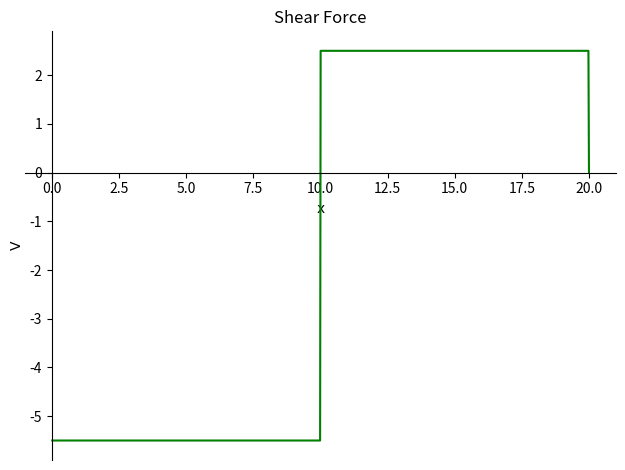
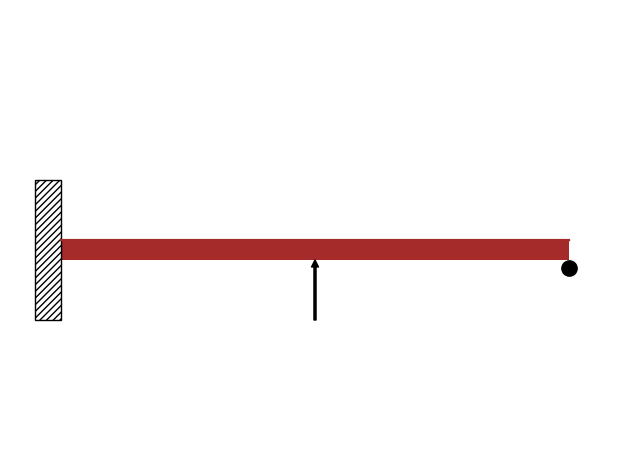
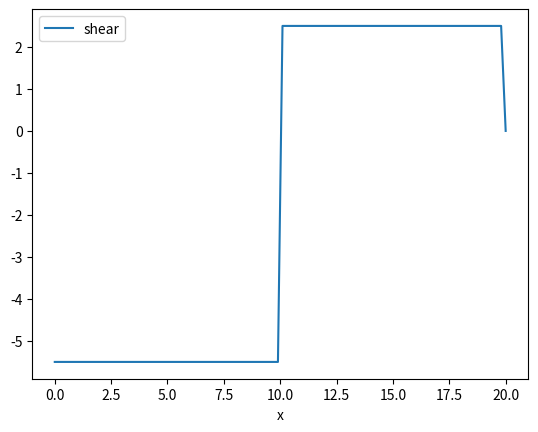
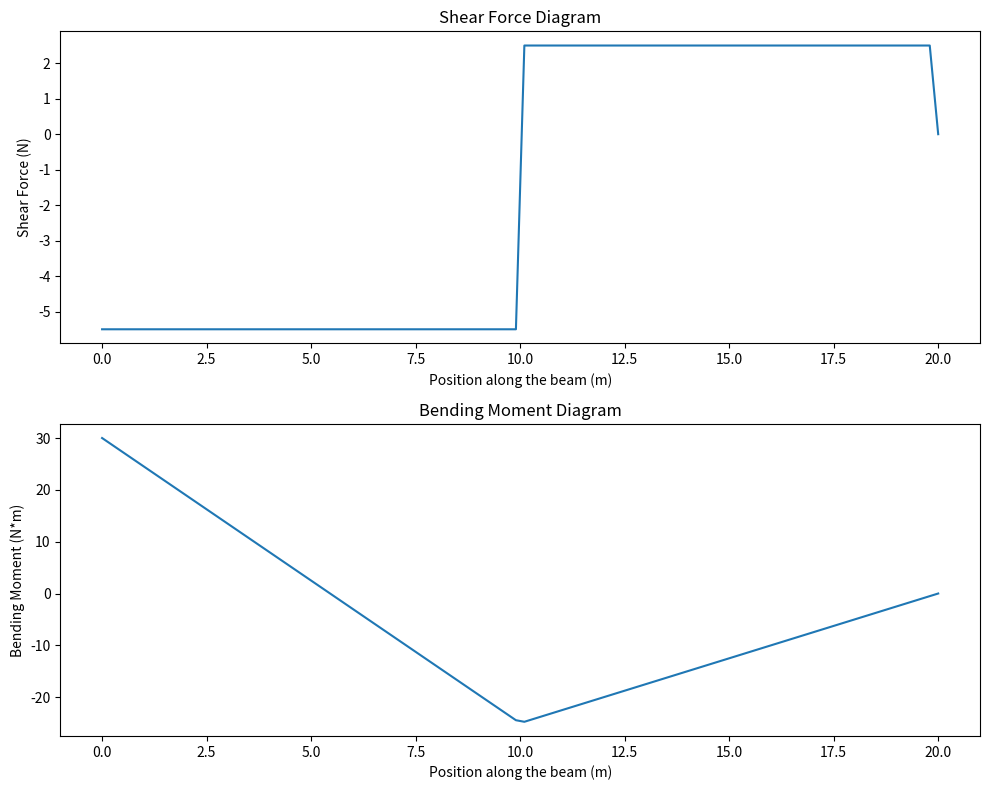

Write Python code to recreate these figures, in order.
# region Example 0 Fixed-Roller beam with point load
# %% Using the sign convention of upward forces and clockwise moment being positive.
from sympy.physics.continuum_mechanics.beam import Beam
import sympy as sp
import numpy as np
from sympy import symbols

E, I = symbols('E, I', nonneg=True)
b = Beam(20, E, I)

# help(Beam.apply_support)
p0, m0 = b.apply_support(0, 'fixed')
p1 = b.apply_support(20, 'roller')

b.apply_load(-8, 10, -1)
# b.apply_load(100, 20, -2)
# print(b.applied_loads)



b.solve_for_reaction_loads(p0, m0, p1)
# %% print results
print("Reactions:",     b.reaction_loads)
print("Load:",           b.load)
b.plot_shear_force()

print("Bending Moment:", b.bending_moment())
print("Deflection:",     b.deflection())
# %% draw
p=b.draw()
p.show()

# %% manual solution using bc

x = sp.symbols('x', nonnegative=True)


shear_curve = b.shear_force()
print(shear_curve)

# 1. Strip out Dirac Delta functions (index < 0) from the shear curve
clean_shear = shear_curve
for term in clean_shear.atoms(sp.SingularityFunction):
    if term.args[2] < 0: # If the index is negative
        clean_shear = clean_shear.subs(term, 0)

# 2. Now convert to Piecewise
piecewise_shear = clean_shear.rewrite(sp.Piecewise)

print("Original Shear:\n", shear_curve)
print("\nClean Piecewise Shear:\n", piecewise_shear)

# %% pandas
import pandas as pd
import matplotlib.pyplot as plt
# help(sp.lambdify)
shear_func=  sp.lambdify(x, piecewise_shear, modules=['numpy'])

x_vals = np.linspace(0, 20, 100)
shear_vals = shear_func(x_vals)
result_df = pd.DataFrame({'x': x_vals, 'shear': shear_vals})
result_df.head()
result_df.plot(x='x', y='shear')
plt.show()

# %% moment

bending_curve=b.bending_moment()
print(bending_curve)

# -M_0*SingularityFunction(x, 0, 0) - R_0*SingularityFunction(x, 0, 1) - R_20*SingularityFunction(x, 20, 1) + 8*SingularityFunction(x, 10, 1) - 100*SingularityFunction(x, 20, 0)
# bending_curve.rewrite(sp.Piecewise)

# -M_0*Piecewise((1, x >= 0), (0, True)) - R_0*Piecewise((x, x >= 0), (0, True)) - R_20*Piecewise((x - 20, x >= 20), (0, True)) - 100*Piecewise((1, x >= 20), (0, True)) + 8*Piecewise((x - 10, x >= 10), (0, True))
piecewise_moment =bending_curve.rewrite(sp.Piecewise)
print(piecewise_moment)

# -M_0*Piecewise((1, x >= 0), (0, True)) - R_0*Piecewise((x, x >= 0), (0, True)) - R_20*Piecewise((x - 20, x >= 20), (0, True)) - 100*Piecewise((1, x >= 20), (0, True)) + 8*Piecewise((x - 10, x >= 10), (0, True))
clean_moment = sp.simplify(piecewise_moment)
clean_moment

#%% pandas
import pandas as pd
import matplotlib.pyplot as plt
help(sp.lambdify)
shear_func=  sp.lambdify(x, piecewise_shear, modules=['numpy'])
bending_func=  sp.lambdify(x, piecewise_moment, modules=['numpy'])

x_vals = np.linspace(0, 20, 100)
shear_vals = shear_func(x_vals)
result_df = pd.DataFrame({'x': x_vals, 'shear': shear_vals})

result_df.plot(x='x', y='shear')
plt.show()

bending_vals = bending_func(x_vals)




import matplotlib.pyplot as plt
fig, ax = plt.subplots(2,1  , figsize=(10, 8))
ax[0].plot(x_vals, shear_vals)
ax[0].set_title('Shear Force Diagram')
ax[0].set_xlabel('Position along the beam (m)')
ax[0].set_ylabel('Shear Force (N)')
ax[1].plot(x_vals, bending_vals)
ax[1].set_title('Bending Moment Diagram')
ax[1].set_xlabel('Position along the beam (m)')
ax[1].set_ylabel('Bending Moment (N*m)')
plt.tight_layout()
plt.show()



# Piecewise((-M_0 - R_0*x - R_20*(x - 20) + 8*x - 180, x >= 20), (-M_0 - R_0*x + 8*x - 80, x >= 10), (-(M_0 + R_0*x), x >= 0), (0, True))
slope_curve = b.slope()
print(slope_curve)

help(sp.integrate)
C3=sp.Symbol('C3', real=True)
sp.integrate(bending_curve, x)+C3
sp.integrate(piecewise_moment, x)+C3

# C3 - M_0*SingularityFunction(x, 0, 1) - R_0*SingularityFunction(x, 0, 2)/2 - R_20*SingularityFunction(x, 20, 2)/2 + 4*SingularityFunction(x, 10, 2) - 100*SingularityFunction(x, 20, 1)
# eqs
# C3
# piecewise_deflection=deflection_curve.rewrite(sp.Piecewise)
# piecewise_deflection
# C3*x + C4 - M_0*Piecewise((x**2, x >= 0), (0, True))/2 - R_0*Piecewise((x**3, x >= 0), (0, True))/6 - R_20*Piecewise(((x - 20)**3, x >= 20), (0, True))/6 - 50*Piecewise(((x - 20)**2, x >= 20), (0, True)) + 4*Piecewise(((x - 10)**3, x >= 10), (0, True))/3
# sp.simpify(piecewise_deflection)
# Traceback (most recent call last):
#   File "<string>", line 1, in <module>
# AttributeError: module 'sympy' has no attribute 'simpify'
# sp.simpyfy(piecewise_deflection)
# Traceback (most recent call last):
#   File "<string>", line 1, in <module>
# AttributeError: module 'sympy' has no attribute 'simpyfy'
# sp.simplify(piecewise_deflection)
# Piecewise((C3*x + C4 - M_0*x**2/2 - R_0*x**3/6 - R_20*(x - 20)**3/6 - 50*(x - 20)**2 + 4*(x - 10)**3/3, x >= 20), (C3*x + C4 - M_0*x**2/2 - R_0*x**3/6 + 4*(x - 10)**3/3, x >= 10), (C3*x + C4 - M_0*x**2/2 - R_0*x**3/6, x >= 0), (C3*x + C4, True))
# print(solution)
# [0, 0, -2, 20, 10]
# reactions
# (R_0, M_0, R_20)
# Reactions: {R_0: -2, M_0: 20, R_20: 10}

# endregion
